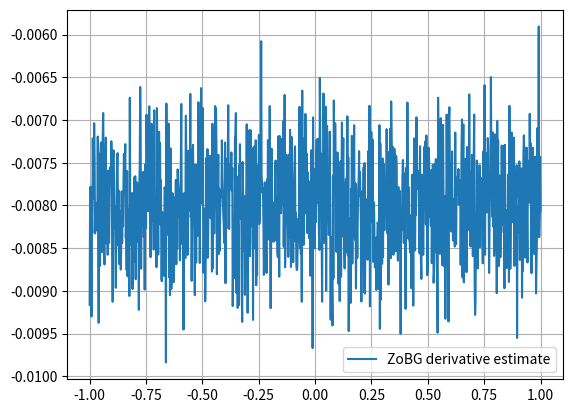

Reproduce this figure in Python.
import numpy as np
import matplotlib.pyplot as plt

rng = np.random.default_rng()
sigma = 0.1
t = 0.1


def coulomb_friction(x):
    return -1 if x < 0 else 1


def smoothed_coulomb_friction(x, t):
    assert t > 0
    return -1 if x < -t / 2 else 1 if x > t / 2 else 2 * x / t


def visualize_coulomb(t):
    x = np.linspace(-1, 1, 1000)
    y1 = np.array([coulomb_friction(l) for l in x])
    y2 = np.array([smoothed_coulomb_friction(l, t) for l in x])

    plt.plot(x, y1, label="Coulomb friction")
    plt.plot(x, y2, label="Smoothed Coulomb friction")

    plt.legend()
    plt.xlabel("Input")
    plt.ylabel("Friction")
    plt.title("Coulomb vs Smoothed Coulomb friction")
    plt.grid(True)
    plt.show()


def zo_gradient(f, x, sigma=0.1, M=100):
    x = np.array([x], dtype=float)
    omegas = rng.normal(loc=0.0, scale=sigma, size=int(M))

    xs = x + omegas
    f_vals = np.array([f(float(xi)) for xi in xs])

    grad_log_p = -omegas / sigma**2
    grad_estimate = (f_vals * grad_log_p).mean(axis=0)
    return grad_estimate


def visualize_coulomb_derivatives(M=100):
    x = np.linspace(-1, 1, 1000)
    y = np.array([zo_gradient(coulomb_friction, l, M) for l in x])
    plt.plot(x, y, label="ZoBG derivative estimate")
    plt.legend()
    plt.grid(True)
    plt.show()


# visualize_estimator_variance(0.1, M=100)
# visualize_coulomb(t)
visualize_coulomb_derivatives()
